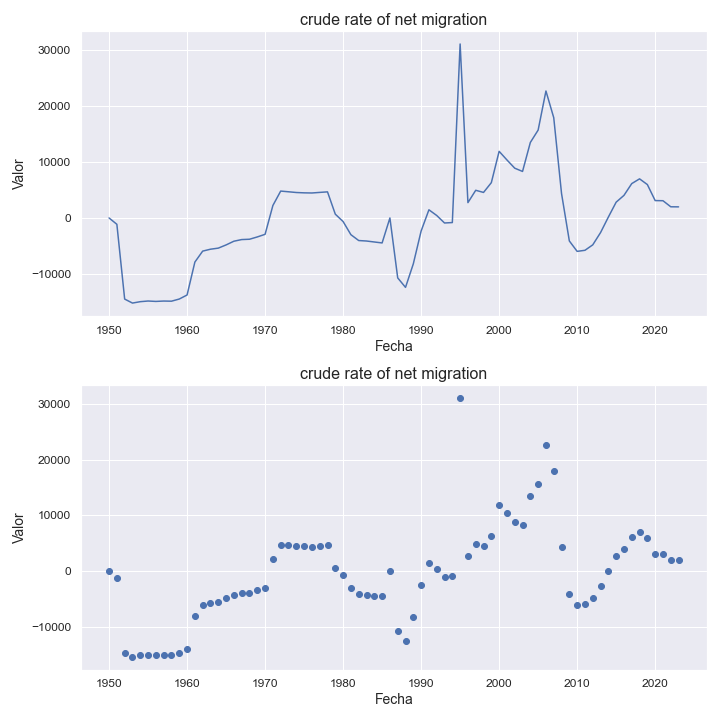

The data file committed next to this chart (first rows):
indicatorshortname, locationid, location, iso2, timeid, time, value
crude rate of net migration, 372, ireland, ie, 1, 1950, -4.34
crude rate of net migration, 372, ireland, ie, 2, 1951, -1135
crude rate of net migration, 372, ireland, ie, 3, 1952, -14495
crude rate of net migration, 372, ireland, ie, 4, 1953, -15209
crude rate of net migration, 372, ireland, ie, 5, 1954, -14961
crude rate of net migration, 372, ireland, ie, 6, 1955, -14843
crude rate of net migration, 372, ireland, ie, 7, 1956, -14915
crude rate of net migration, 372, ireland, ie, 8, 1957, -14848
crude rate of net migration, 372, ireland, ie, 9, 1958, -14874
crude rate of net migration, 372, ireland, ie, 10, 1959, -14488
crude rate of net migration, 372, ireland, ie, 11, 1960, -13766
crude rate of net migration, 372, ireland, ie, 12, 1961, -7885
crude rate of net migration, 372, ireland, ie, 13, 1962, -5927
crude rate of net migration, 372, ireland, ie, 14, 1963, -5586
crude rate of net migration, 372, ireland, ie, 15, 1964, -5394
crude rate of net migration, 372, ireland, ie, 16, 1965, -4821
crude rate of net migration, 372, ireland, ie, 17, 1966, -4159
crude rate of net migration, 372, ireland, ie, 18, 1967, -3864
crude rate of net migration, 372, ireland, ie, 19, 1968, -3806
crude rate of net migration, 372, ireland, ie, 20, 1969, -3395
crude rate of net migration, 372, ireland, ie, 21, 1970, -2926
crude rate of net migration, 372, ireland, ie, 22, 1971, 2226
crude rate of net migration, 372, ireland, ie, 23, 1972, 4799
crude rate of net migration, 372, ireland, ie, 24, 1973, 4675
crude rate of net migration, 372, ireland, ie, 25, 1974, 4545
crude rate of net migration, 372, ireland, ie, 26, 1975, 4484
crude rate of net migration, 372, ireland, ie, 27, 1976, 4459
crude rate of net migration, 372, ireland, ie, 28, 1977, 4562
crude rate of net migration, 372, ireland, ie, 29, 1978, 4659
crude rate of net migration, 372, ireland, ie, 30, 1979, 673.0
crude rate of net migration, 372, ireland, ie, 31, 1980, -643.0
crude rate of net migration, 372, ireland, ie, 32, 1981, -2993
crude rate of net migration, 372, ireland, ie, 33, 1982, -4037
crude rate of net migration, 372, ireland, ie, 34, 1983, -4123
crude rate of net migration, 372, ireland, ie, 35, 1984, -4296
crude rate of net migration, 372, ireland, ie, 36, 1985, -4466
crude rate of net migration, 372, ireland, ie, 37, 1986, -5.91
crude rate of net migration, 372, ireland, ie, 38, 1987, -10713
crude rate of net migration, 372, ireland, ie, 39, 1988, -12407
crude rate of net migration, 372, ireland, ie, 40, 1989, -8199
crude rate of net migration, 372, ireland, ie, 41, 1990, -2345
crude rate of net migration, 372, ireland, ie, 42, 1991, 1455
crude rate of net migration, 372, ireland, ie, 43, 1992, 438.0
crude rate of net migration, 372, ireland, ie, 44, 1993, -901.0
crude rate of net migration, 372, ireland, ie, 45, 1994, -826.0
crude rate of net migration, 372, ireland, ie, 46, 1995, 31079
crude rate of net migration, 372, ireland, ie, 47, 1996, 2736
crude rate of net migration, 372, ireland, ie, 48, 1997, 4942
crude rate of net migration, 372, ireland, ie, 49, 1998, 4557
crude rate of net migration, 372, ireland, ie, 50, 1999, 6303
crude rate of net migration, 372, ireland, ie, 51, 2000, 11902
crude rate of net migration, 372, ireland, ie, 52, 2001, 10362
crude rate of net migration, 372, ireland, ie, 53, 2002, 8889
crude rate of net migration, 372, ireland, ie, 54, 2003, 8309
crude rate of net migration, 372, ireland, ie, 55, 2004, 13485
crude rate of net migration, 372, ireland, ie, 56, 2005, 15699
crude rate of net migration, 372, ireland, ie, 57, 2006, 22681
crude rate of net migration, 372, ireland, ie, 58, 2007, 17911
crude rate of net migration, 372, ireland, ie, 59, 2008, 4354
crude rate of net migration, 372, ireland, ie, 60, 2009, -4114
... 14 more rows
